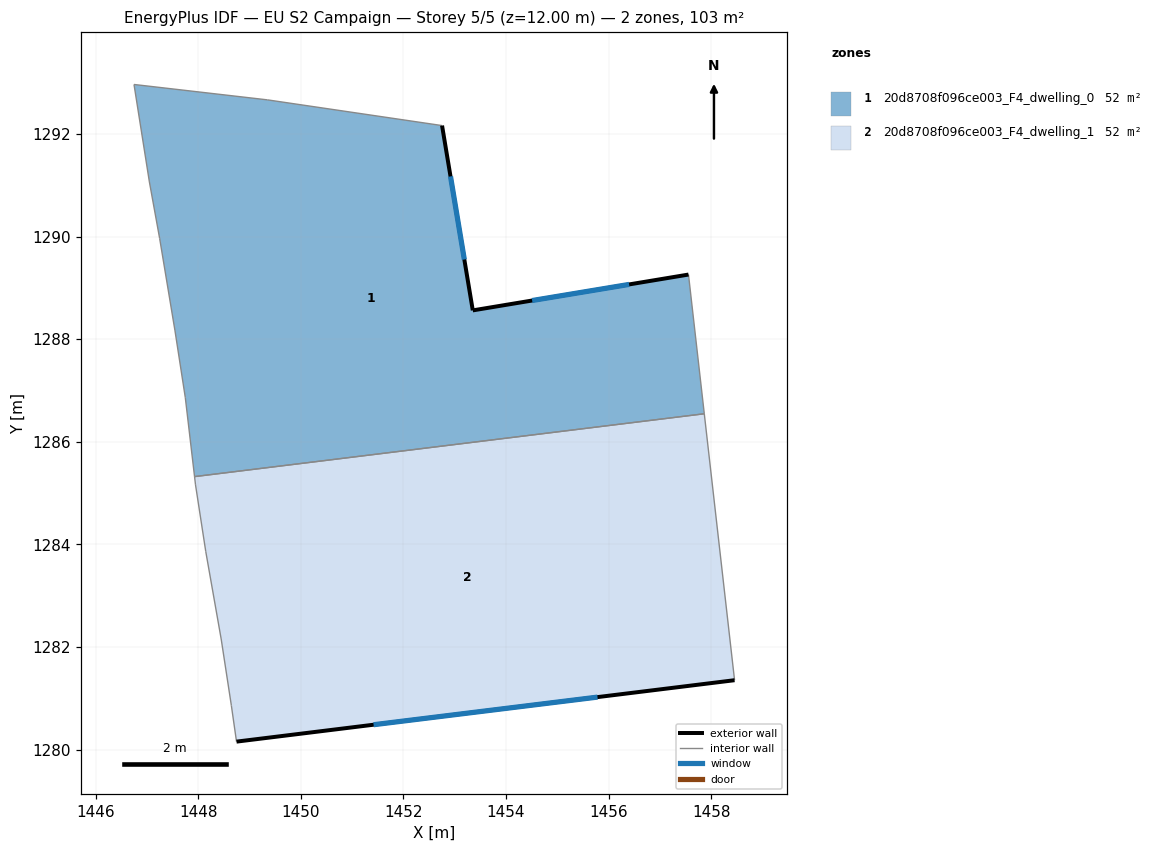
=== STOREY PLAN SPEC (per zone: floor XY polygon, exterior-wall plan segments, windows/doors) ===
zone 1: 20d8708f096ce003_F4_dwelling_0  (51.7 m²)
  floor: (1457.56, 1289.26) (1457.86, 1286.55) (1447.93, 1285.32) (1447.75, 1286.86) (1447.55, 1288.16) (1447.25, 1289.96) (1447.05, 1291.06) (1446.75, 1292.96) (1449.35, 1292.66) (1452.75, 1292.16) (1453.35, 1288.56)
  exterior wall: (1453.35, 1288.56) – (1452.75, 1292.16)  [3.7 m]
    window: (1453.19, 1289.55) – (1452.92, 1291.17)  [2.2 m²]
  exterior wall: (1457.56, 1289.26) – (1453.35, 1288.56)  [4.3 m]
    window: (1456.40, 1289.07) – (1454.51, 1288.75)  [2.6 m²]
  interior walls: 9
zone 2: 20d8708f096ce003_F4_dwelling_1  (51.7 m²)
  floor: (1457.86, 1286.55) (1458.45, 1281.35) (1448.75, 1280.16) (1448.65, 1280.86) (1448.45, 1282.16) (1448.15, 1283.86) (1447.95, 1285.16) (1447.93, 1285.32)
  exterior wall: (1448.75, 1280.16) – (1458.45, 1281.35)  [9.8 m]
    window: (1451.42, 1280.49) – (1455.78, 1281.02)  [5.9 m²]
  interior walls: 7

=== DERIVED (storey summary) ===
Building: EU S2 Campaign
Storey: 5 of 5  (floor level z = 12.00 m)
Storey gross floor area: 103.4 m²
Zones on this storey: 2
  - 20d8708f096ce003_F4_dwelling_0: floor 51.7 m²; exterior wall 7.9 m (23.7 m²); 2 window(s) 4.8 m²; WWR 20.2%
  - 20d8708f096ce003_F4_dwelling_1: floor 51.7 m²; exterior wall 9.8 m (29.3 m²); 1 window(s) 5.9 m²; WWR 20.2%
Zone adjacency (shared interzone walls):
  - 20d8708f096ce003_F4_dwelling_0 ↔ 20d8708f096ce003_F4_dwelling_1